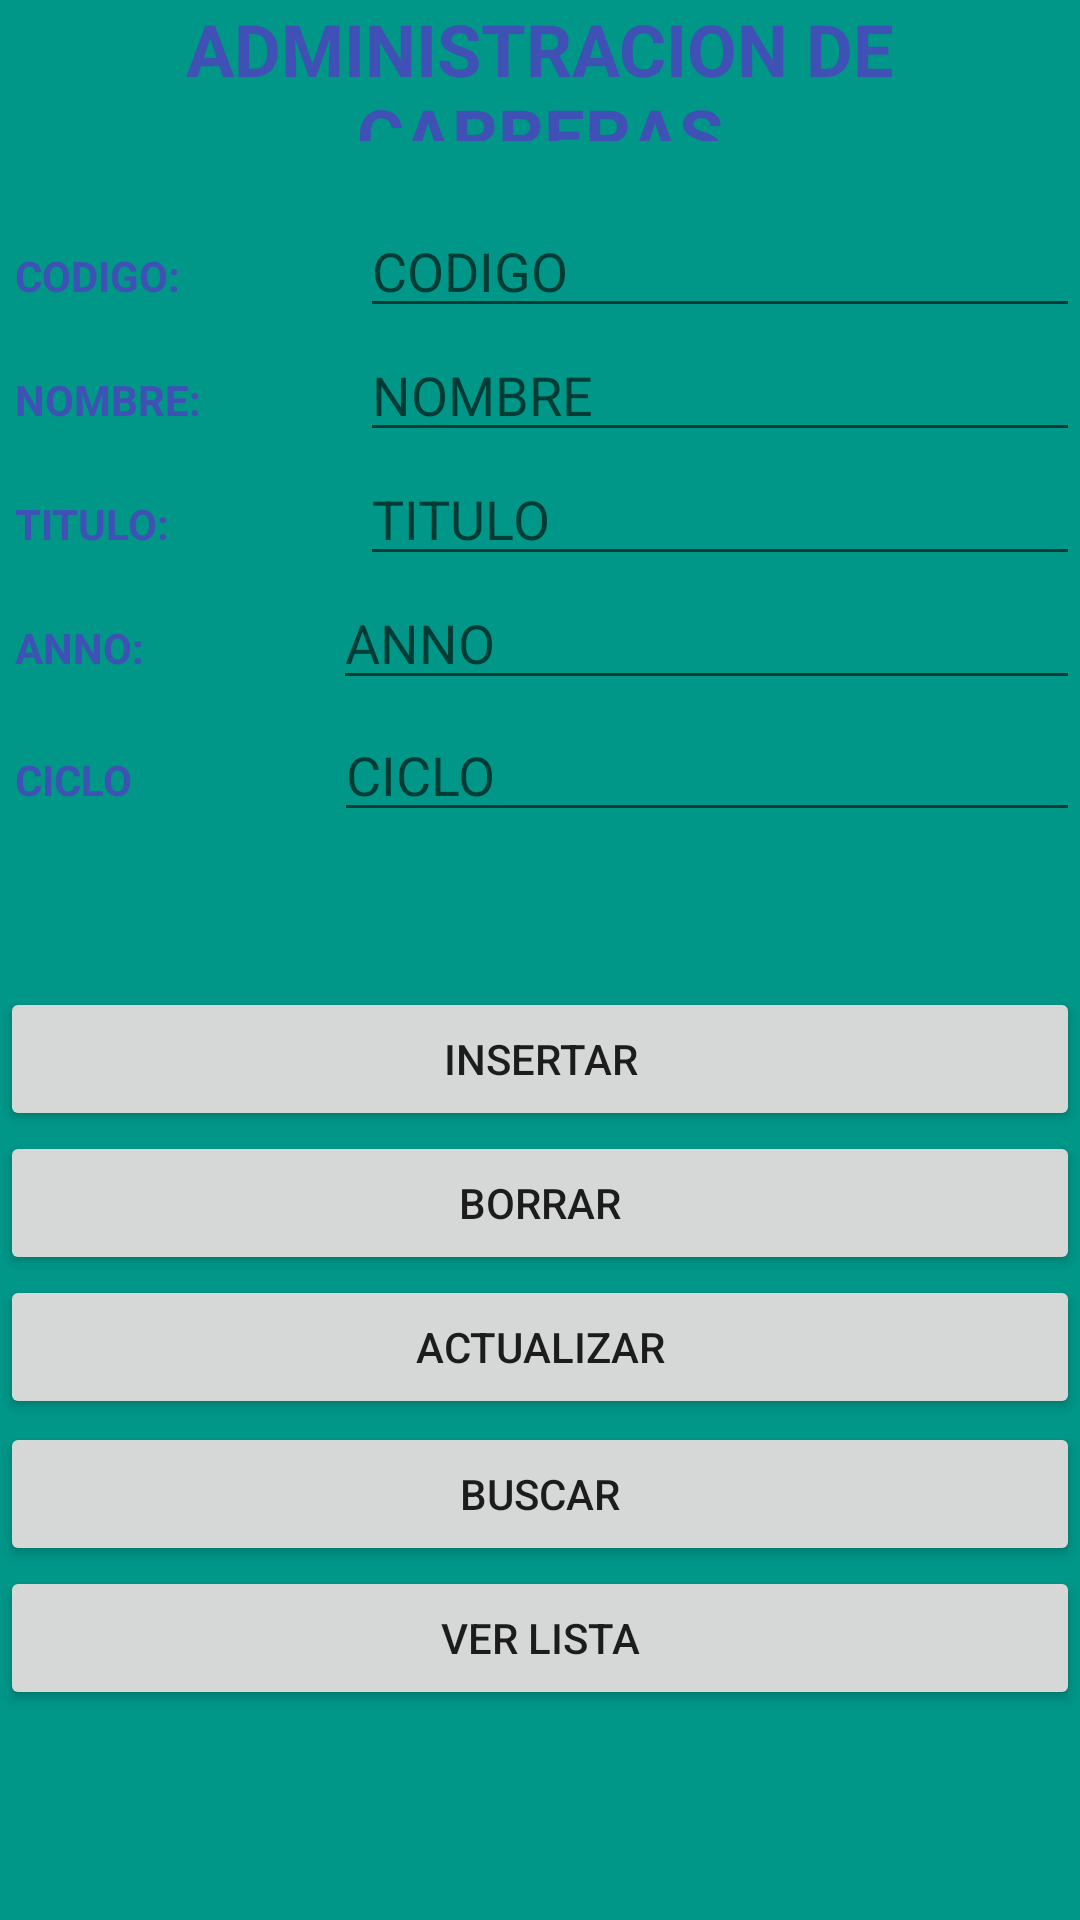

Produce the Android XML layout that renders to this screen, including the resource entries it uses.
<!-- AndroidManifest.xml: application theme Theme.MySqliteExample -->
<!-- res/layout/activity_carrera.xml -->
<?xml version="1.0" encoding="utf-8"?>
<LinearLayout xmlns:android="http://schemas.android.com/apk/res/android"
              xmlns:app="http://schemas.android.com/apk/res-auto"
              xmlns:tools="http://schemas.android.com/tools"
              android:orientation="vertical"
              android:layout_width="match_parent"
              android:layout_height="match_parent"
              tools:context=".Cursos" android:background="#009688">

    <LinearLayout
            android:orientation="horizontal"
            android:layout_width="match_parent"
            android:layout_height="68dp">
        <TextView
                android:text="ADMINISTRACION DE CARRERAS"
                android:layout_width="401dp"
                android:layout_height="47dp" android:id="@+id/textView4" android:layout_weight="1"
                android:textAlignment="center" android:textStyle="bold" android:textColor="#3F51B5"
                android:textSize="24sp"/>
    </LinearLayout>
    <LinearLayout
            android:layout_width="match_parent"
            android:layout_height="wrap_content"
            android:orientation="horizontal">

        <TextView
                android:id="@+id/nameLabel"
                android:layout_width="0dp"
                android:layout_weight="1"
                android:layout_height="wrap_content"
                android:maxLines="1"
                android:padding="5dp"
                android:text="CODIGO:"
                android:textColor="#3F51B5"
                android:textAppearance="?android:attr/textAppearanceSmall"
                android:textStyle="bold"/>

        <EditText
                android:id="@+id/idCarrera"
                android:layout_width="0dp"
                android:layout_weight="2"
                android:layout_height="wrap_content"
                android:ems="10"
                android:inputType="number"
                android:hint="CODIGO"/>
    </LinearLayout>

    <LinearLayout
            android:layout_width="match_parent"
            android:layout_height="wrap_content"
            android:orientation="horizontal">

        <TextView
                android:layout_width="0dp"
                android:layout_weight="1"
                android:layout_height="wrap_content"
                android:maxLines="1"
                android:padding="5dp"
                android:text="NOMBRE: "
                android:textColor="#3F51B5"
                android:textAppearance="?android:attr/textAppearanceSmall"
                android:textStyle="bold"/>

        <EditText
                android:id="@+id/idNombre"
                android:layout_width="0dp"
                android:layout_weight="2"
                android:layout_height="wrap_content"
                android:ems="10"
                android:inputType="textPersonName"
                android:hint="NOMBRE"/>
    </LinearLayout>

    <LinearLayout
            android:layout_width="match_parent"
            android:layout_height="wrap_content"
            android:orientation="horizontal">

        <TextView
                android:layout_width="0dp"
                android:layout_weight="1"
                android:layout_height="wrap_content"
                android:maxLines="1"
                android:padding="5dp"
                android:text="TITULO: "
                android:textColor="#3F51B5"
                android:textAppearance="?android:attr/textAppearanceSmall"
                android:textStyle="bold"/>

        <EditText
                android:id="@+id/idTitulo"
                android:layout_width="0dp"
                android:layout_weight="2"
                android:layout_height="wrap_content"
                android:ems="10"
                android:inputType="textPersonName"
                android:hint="TITULO"/>
    </LinearLayout>
    <LinearLayout
            android:orientation="horizontal"
            android:layout_width="match_parent"
            android:layout_height="44dp">
        <TextView
                android:layout_width="0dp"
                android:layout_weight="1"
                android:layout_height="wrap_content"
                android:maxLines="1"
                android:padding="5dp"
                android:text="ANNO: "
                android:textColor="#3F51B5"
                android:textAppearance="?android:attr/textAppearanceSmall"
                android:textStyle="bold" android:id="@+id/textView5"/>
        <EditText
                android:id="@+id/idAnno"
                android:layout_width="138dp"
                android:layout_weight="1"
                android:layout_height="wrap_content"
                android:ems="10"
                android:inputType="number"
                android:hint="ANNO"/>
    </LinearLayout>
    <LinearLayout
            android:orientation="horizontal"
            android:layout_width="match_parent"
            android:layout_height="47dp">
        <TextView
                android:layout_width="0dp"
                android:layout_weight="1"
                android:layout_height="wrap_content"
                android:maxLines="1"
                android:padding="5dp"
                android:text="CICLO (1ero-2ndo): "
                android:textColor="#3F51B5"
                android:textAppearance="?android:attr/textAppearanceSmall"
                android:textStyle="bold" android:id="@+id/textView8"/>
        <EditText
                android:id="@+id/idCICLO"
                android:layout_width="137dp"
                android:layout_weight="1"
                android:layout_height="wrap_content"
                android:ems="10"
                android:inputType="textPersonName"
                android:hint="CICLO"/>
    </LinearLayout>
    <LinearLayout
            android:orientation="horizontal"
            android:layout_width="match_parent"
            android:layout_height="46dp">
    </LinearLayout>
    <LinearLayout
            android:layout_width="match_parent"
            android:layout_height="wrap_content"
            android:orientation="horizontal">

        <Button
                android:id="@+id/insertBtnCarrera"
                android:layout_width="0dp"
                android:layout_weight="1"
                android:layout_height="wrap_content"
                android:text="INSERTAR"/>

    </LinearLayout>

    <LinearLayout
            android:layout_width="match_parent"
            android:layout_height="wrap_content"
            android:orientation="horizontal">

        <Button
                android:id="@+id/deleteBtnCarrera"
                android:layout_width="0dp"
                android:layout_weight="1"
                android:layout_height="wrap_content"
                android:text="BORRAR"/>

    </LinearLayout>

    <LinearLayout
            android:orientation="horizontal"
            android:layout_width="match_parent"
            android:layout_height="49dp">
        <Button
                android:id="@+id/updateBtnCarrera"
                android:layout_width="0dp"
                android:layout_weight="1"
                android:layout_height="wrap_content"
                android:text="ACTUALIZAR"/>
    </LinearLayout>
    <LinearLayout
            android:orientation="horizontal"
            android:layout_width="match_parent"
            android:layout_height="wrap_content">
        <Button
                android:id="@+id/btnSearchCarrera"
                android:layout_width="match_parent"
                android:layout_height="match_parent"
                android:layout_weight="1"
                android:text="BUSCAR"/>
    </LinearLayout>
    <LinearLayout
            android:layout_width="match_parent"
            android:layout_height="match_parent"
            android:orientation="horizontal" android:background="#009688">

        <Button
                android:id="@+id/viewBtnCarrera"
                android:layout_width="0dp"
                android:layout_weight="1"
                android:layout_height="wrap_content"
                android:text="VER LISTA"/>
    </LinearLayout>

</LinearLayout>
<!-- resources referenced by this layout -->
<resources>
  <style name="Theme.MySqliteExample" parent="Theme.MaterialComponents.DayNight.DarkActionBar">
          
          <item name="colorPrimary">@android:color/holo_blue_dark</item>
          <item name="colorPrimaryVariant">@android:color/holo_blue_light</item>
          <item name="colorOnPrimary">@color/white</item>
          
          <item name="colorSecondary">#1E88E5</item>
          <item name="colorSecondaryVariant">#1E88E5</item>
          <item name="colorOnSecondary">@color/black</item>
          
          <item name="android:statusBarColor" tools:targetApi="l">?attr/colorPrimaryVariant</item>
          
      </style>
  <!-- not gathered from this repository: default colours our renderer supplied (Android Studio template values) -->
  <color name="black">#FF000000</color>
  <color name="white">#FFFFFFFF</color>
</resources>
